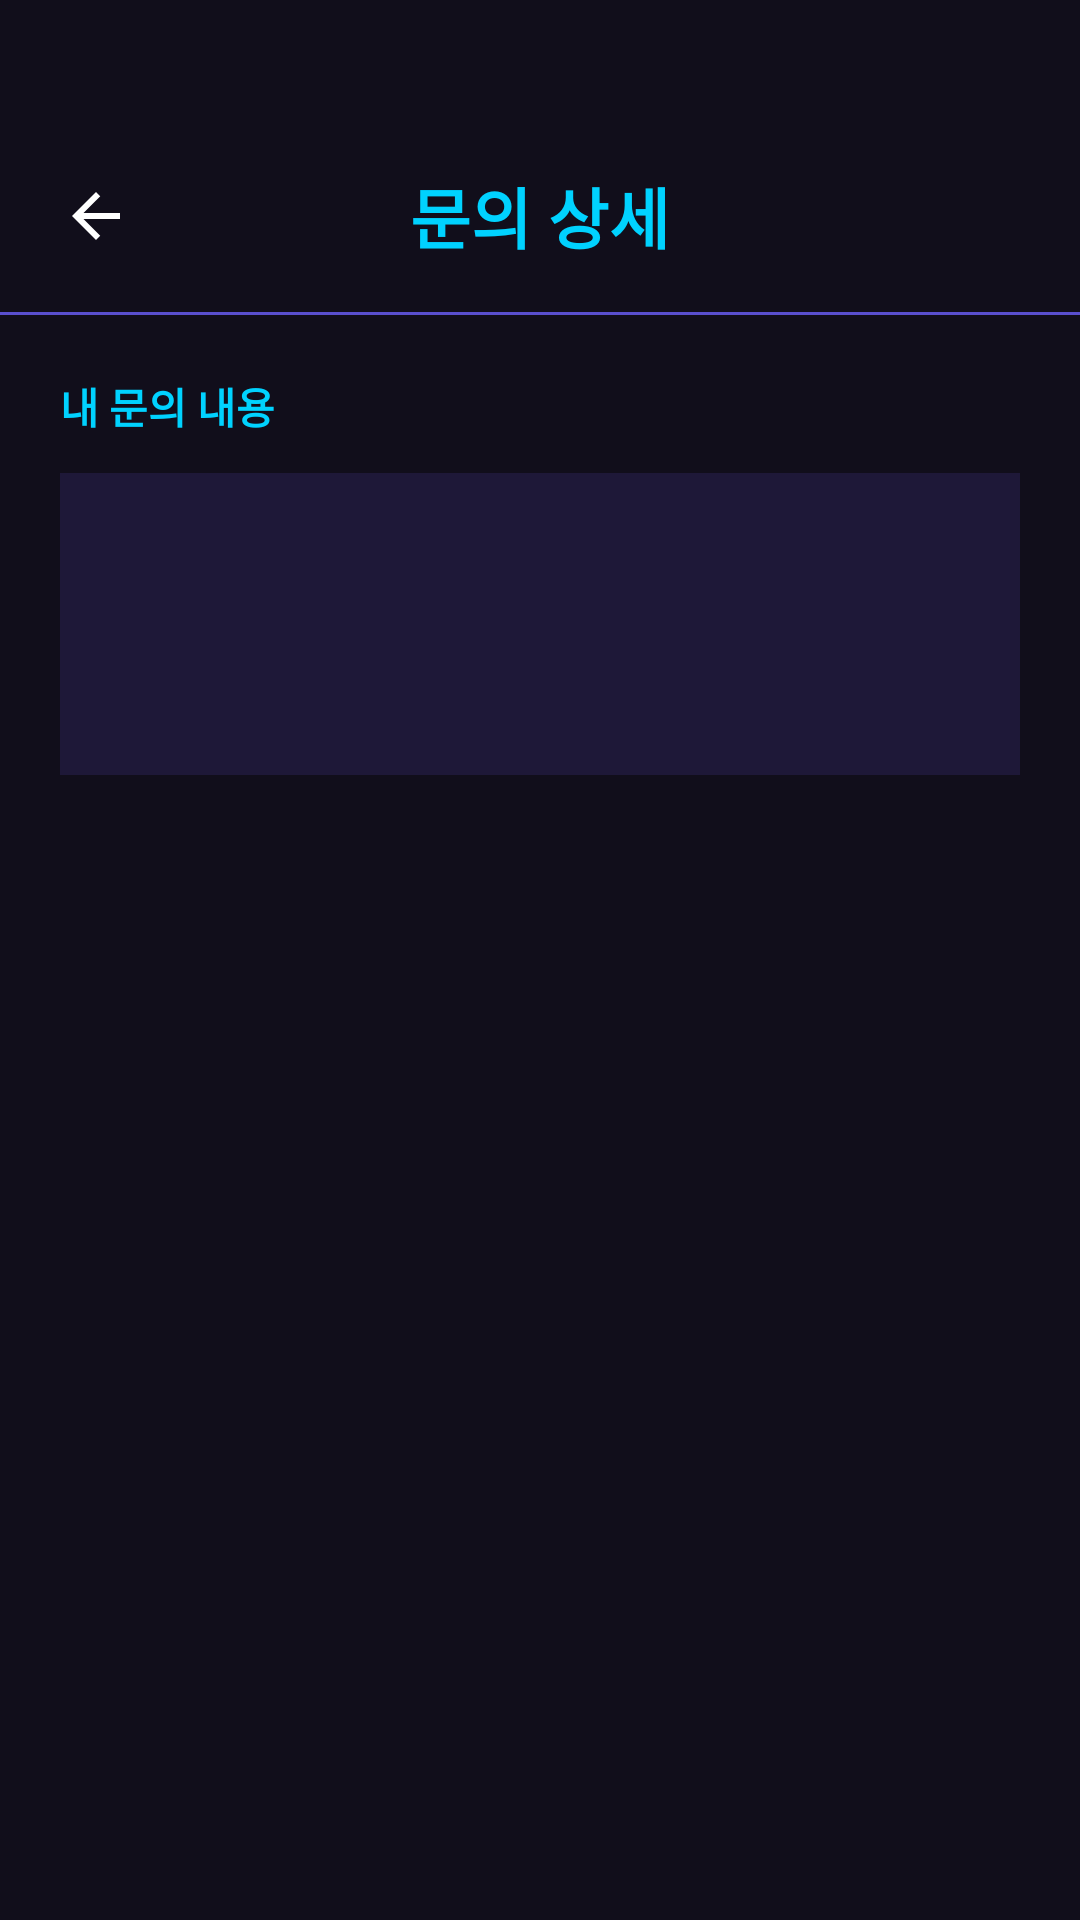

Android layout source for this screen:
<!-- AndroidManifest.xml: application theme Theme.AIDetector -->
<!-- res/layout/activity_inquiry_detail.xml -->
<?xml version="1.0" encoding="utf-8"?>
<androidx.constraintlayout.widget.ConstraintLayout
    xmlns:android="http://schemas.android.com/apk/res/android"
    xmlns:app="http://schemas.android.com/apk/res-auto"
    android:layout_width="match_parent"
    android:layout_height="match_parent"
    android:background="#110E1B">

    <RelativeLayout
        android:id="@+id/topBar"
        android:layout_width="match_parent"
        android:layout_height="?attr/actionBarSize"
        android:layout_marginTop="40dp"
        app:layout_constraintTop_toTopOf="parent">

        <ImageButton
            android:id="@+id/btn_back"
            android:layout_width="48dp"
            android:layout_height="48dp"
            android:layout_centerVertical="true"
            android:layout_marginStart="8dp"
            android:background="?attr/selectableItemBackgroundBorderless"
            android:src="@drawable/ic_back"
            app:tint="#FFFFFF" />

        <TextView
            android:layout_width="wrap_content"
            android:layout_height="wrap_content"
            android:layout_centerInParent="true"
            android:text="문의 상세"
            android:textColor="#00D2FF"
            android:textSize="22sp"
            android:textStyle="bold" />
    </RelativeLayout>

    <View
        android:id="@+id/divider"
        android:layout_width="match_parent"
        android:layout_height="1dp"
        android:background="#5A4FCF"
        app:layout_constraintTop_toBottomOf="@id/topBar" />

    <ScrollView
        android:layout_width="match_parent"
        android:layout_height="0dp"
        android:padding="20dp"
        app:layout_constraintBottom_toBottomOf="parent"
        app:layout_constraintTop_toBottomOf="@id/divider">

        <LinearLayout
            android:layout_width="match_parent"
            android:layout_height="wrap_content"
            android:orientation="vertical">

            <TextView
                android:layout_width="wrap_content"
                android:layout_height="wrap_content"
                android:text="내 문의 내용"
                android:textColor="#00D2FF"
                android:textStyle="bold"
                android:layout_marginBottom="12dp"/>

            <LinearLayout
                android:layout_width="match_parent"
                android:layout_height="wrap_content"
                android:orientation="vertical"
                android:background="#1E1838"
                android:padding="20dp"
                android:layout_marginBottom="24dp">

                <TextView
                    android:id="@+id/tv_detail_title"
                    android:layout_width="match_parent"
                    android:layout_height="wrap_content"
                    android:textColor="#FFFFFF"
                    android:textSize="18sp"
                    android:textStyle="bold" />

                <TextView
                    android:id="@+id/tv_detail_body"
                    android:layout_width="match_parent"
                    android:layout_height="wrap_content"
                    android:textColor="#DDDDDD"
                    android:layout_marginTop="16dp"
                    android:textSize="15sp"
                    android:lineSpacingExtra="4dp"/>
            </LinearLayout>

            <LinearLayout
                android:id="@+id/layout_admin_reply"
                android:layout_width="match_parent"
                android:layout_height="wrap_content"
                android:orientation="vertical"
                android:visibility="gone">

                <TextView
                    android:layout_width="wrap_content"
                    android:layout_height="wrap_content"
                    android:text="관리자 답변"
                    android:textColor="#FFEA00"
                    android:textStyle="bold"
                    android:layout_marginBottom="12dp"/>

                <LinearLayout
                    android:layout_width="match_parent"
                    android:layout_height="wrap_content"
                    android:background="#1E1838"
                    android:padding="20dp">

                    <TextView
                        android:id="@+id/tv_detail_reply"
                        android:layout_width="match_parent"
                        android:layout_height="wrap_content"
                        android:textColor="#FFFFFF"
                        android:textSize="15sp"
                        android:lineSpacingExtra="4dp"/>
                </LinearLayout>
            </LinearLayout>
        </LinearLayout>
    </ScrollView>

</androidx.constraintlayout.widget.ConstraintLayout>
<!-- resources referenced by this layout -->
<resources>
  <!-- drawable ic_back (drawable) -->
  <vector xmlns:android="http://schemas.android.com/apk/res/android"
      android:width="24dp"
      android:height="24dp"
      android:viewportWidth="24"
      android:viewportHeight="24"
      android:tint="?attr/colorControlNormal">
      <path
          android:fillColor="#FFFFFF"
          android:pathData="M20,11H7.83l5.59,-5.59L12,4l-8,8 8,8 1.41,-1.41L7.83,13H20v-2z"/>
  </vector>
  <style name="Theme.AIDetector" parent="Base.Theme.AIDetector">
          <item name="popupMenuBackground">@android:color/white</item>
          <item name="actionOverflowMenuStyle">@style/WhitePopupMenu</item>
      </style>
  <style name="Base.Theme.AIDetector" parent="Theme.Material3.DayNight.NoActionBar">
      </style>
  <style name="WhitePopupMenu" parent="Widget.AppCompat.PopupMenu.Overflow">
          <item name="android:popupBackground">@android:color/white</item>
      </style>
</resources>
